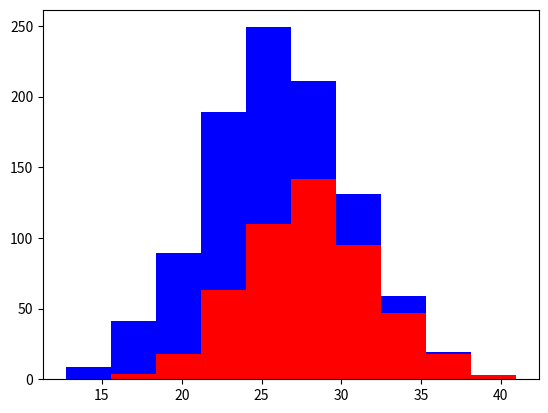

Generate this figure with matplotlib:
import numpy as np
import matplotlib.pyplot as plt

greyhounds = 500
labs = 500

grey_height = 28+4*np.random.randn(greyhounds)
lab_height = 24+4*np.random.randn(labs)

plt.hist([grey_height,lab_height],stacked = True, color = ['r','b'])
plt.show()
